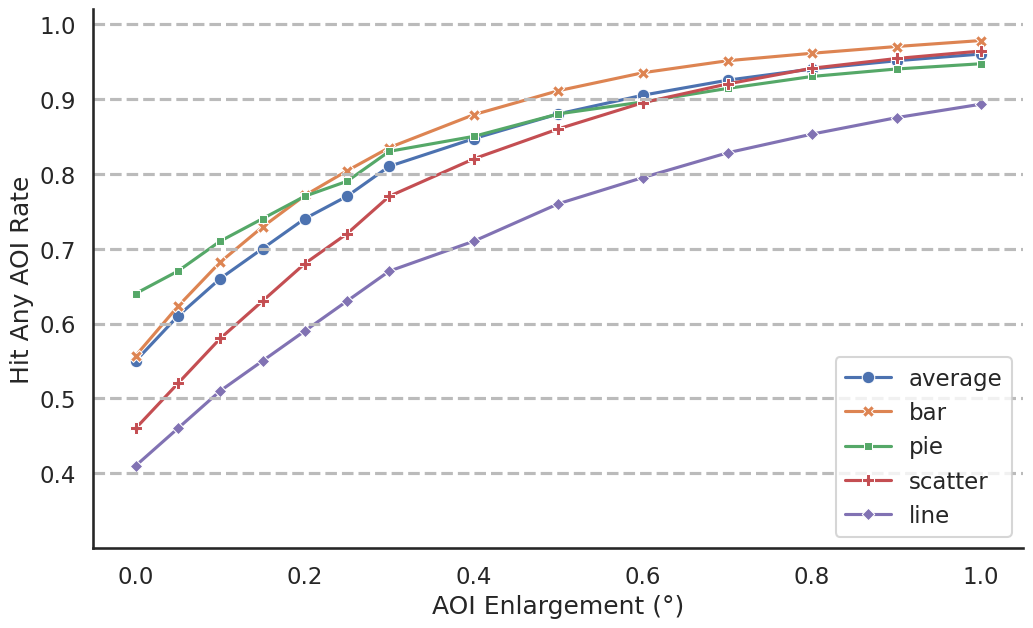

This figure's Python source:
import numpy as np
import pandas as pd
import matplotlib as mpl
import matplotlib.pyplot as plt
import matplotlib.ticker as ticker
import seaborn as sns

sns.set_theme(style="white",context="talk")

# Set up the matplotlib figure
f, (ax) = plt.subplots(1, 1, figsize=(12, 7), dpi=144)

# Generate some sequential data
y1 = np.array([.55, .61, .66, .70, .74, .77, .81, .847, .88,
               .905, .925, .94, .951, .96])
bar1 = np.array([.557, .623, .682, .729, .771, .804, .835, .879, .911,
                .935, .951, .961, .970, .978])
pie1 = np.array([.64, .67, .71, .74, .77, .79, .83, .85, .88,
                .896, .914, .93, .94, .947])
scatter1 = np.array([.46, .52, .58, .63, .68, .72, .77, .82, .86,
                    .895, .92, .941, .954, .964])
line1 = np.array([.41, .46, .51, .55, .59, .63, .67, .71, .76,
                 .795, .828, .853, .875, .893])
x1 = np.array([0, 0.05, 0.1, 0.15, 0.2, 0.25, 0.3, 0.4, 0.5,
               0.6, 0.7, 0.8, 0.9, 1.0])

data=pd.DataFrame(index=x1, data={'average':y1, 'bar': bar1, 'pie': pie1, 'scatter': scatter1, 'line': line1})

sns.lineplot(data=data, ax=ax, markers=True, dashes=False)
ax.set(ylim=(0.3, 1.02))
#ax.set(xlim=(0, 10))
#ax.xaxis.set_major_locator(ticker.MultipleLocator(2))
ax.set_xlabel("AOI Enlargement (°)")
ax.set_ylabel("Hit Any AOI Rate")

ax.axhline(y=0.4, color='#BBBBBB', linestyle='--')
ax.axhline(y=0.5, color='#BBBBBB', linestyle='--')
ax.axhline(y=0.6, color='#BBBBBB', linestyle='--')
ax.axhline(y=0.7, color='#BBBBBB', linestyle='--')
ax.axhline(y=0.8, color='#BBBBBB', linestyle='--')
ax.axhline(y=0.9, color='#BBBBBB', linestyle='--')
ax.axhline(y=1.0, color='#BBBBBB', linestyle='--')

# Finalize the plot
sns.despine()
plt.setp(f.axes, yticks=[0.4, 0.5, 0.6, 0.7, 0.8, 0.9, 1.0])
#plt.tight_layout(h_pad=2)

plt.show()
#f.savefig('FixationCoverage.pdf')